Image classification data set "Data" (usmanali414/Destruction-Detection-in-Satellite-Imagery on GitHub). Class labels (2): destructed, non destructed.

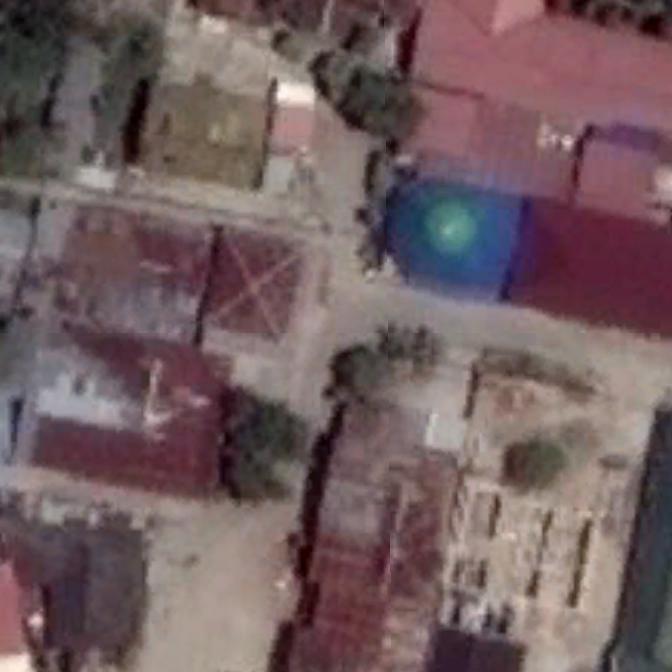
Label: non destructed

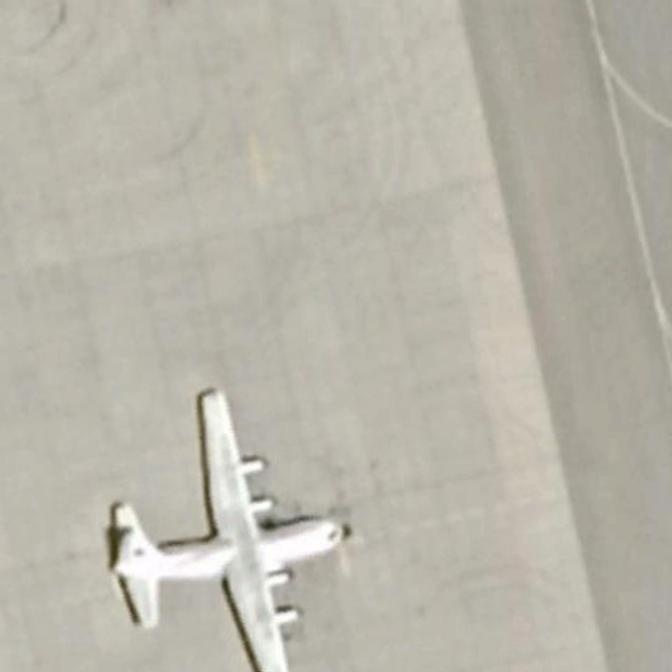
Label: non destructed

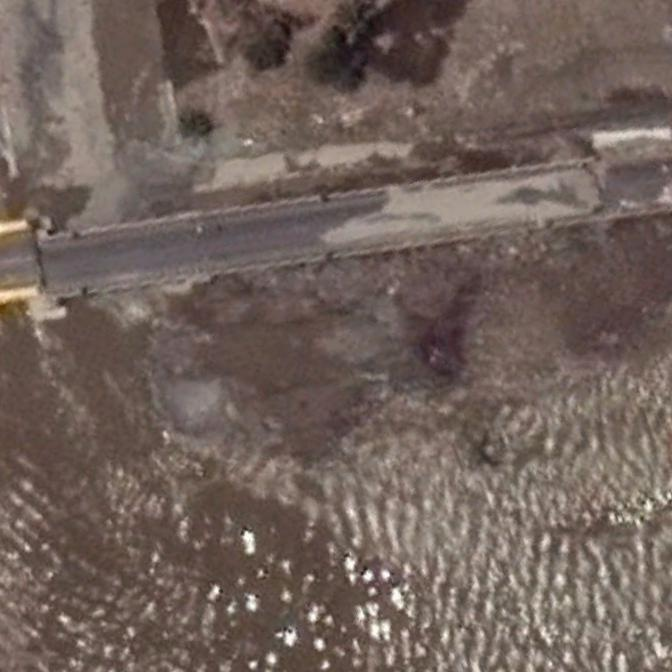
Label: destructed

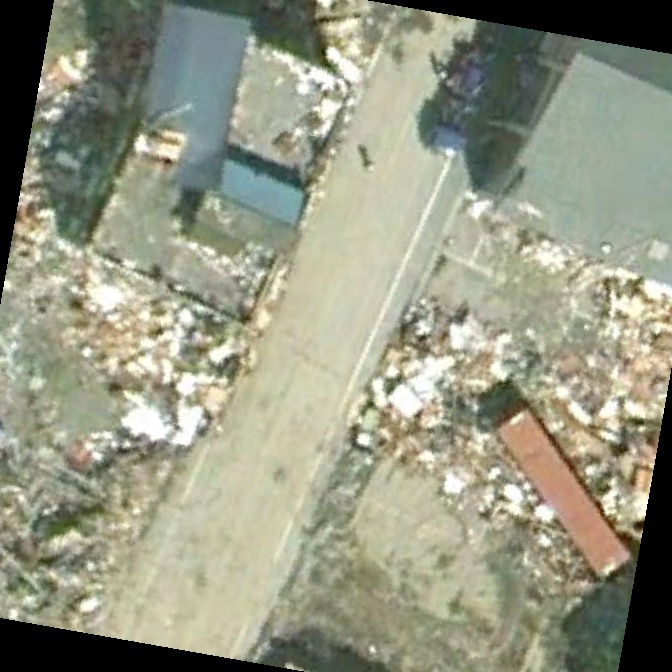
Label: destructed

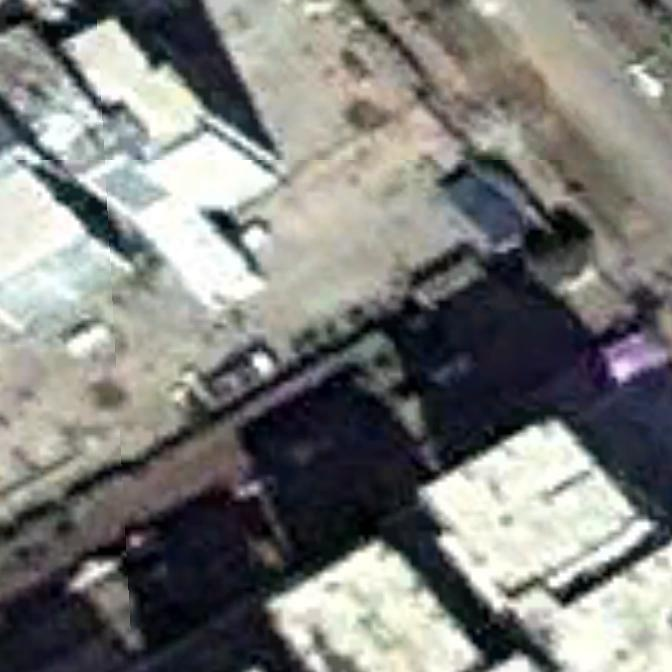
Label: non destructed

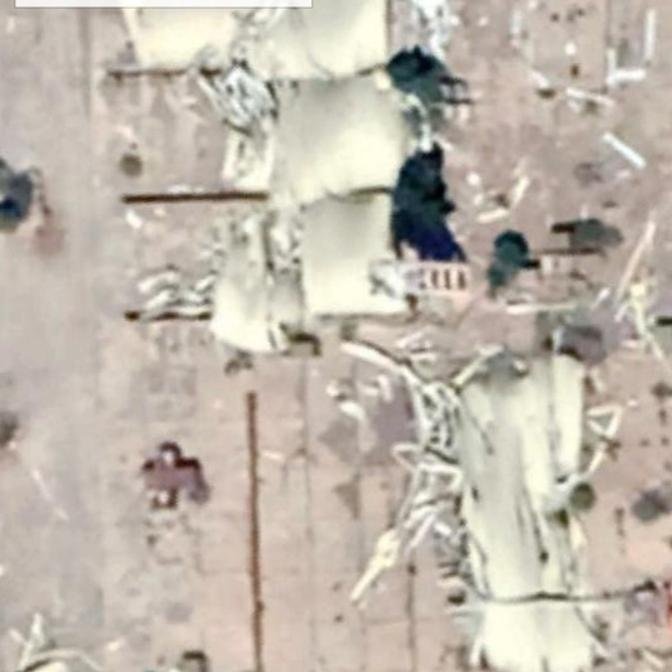
Label: destructed
